32-way image classification set "processed" from GitHub (1Erge/treeleaf-classifier); label vocabulary: anhui barberry, beales barberry, big fruited holly, camphor tree, canadian poplar, castor aralia, chinese cinnamon, chinese horse chestnut, chinese redbud, chinese toon, chinese tulip tree, crape myrtle, deodar, ford woodlotus, ginkgo, glossy privet, goldenrain tree, japan arrowwood, japanese cheesewood, japanese flowering cherry, japanese maple, nanmu, oleander, peach, pubescent bamboo, southern magnolia, sweet osmanthus, tangerine, trident maple, true indigo, wintersweet, yew plum pine.

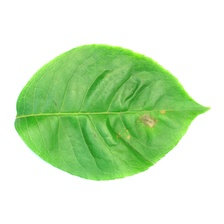
Label: big fruited holly

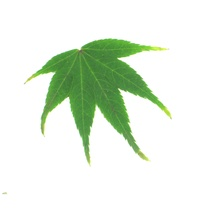
Label: japanese maple

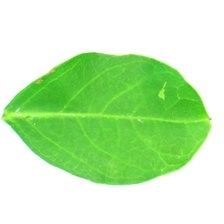
Label: crape myrtle

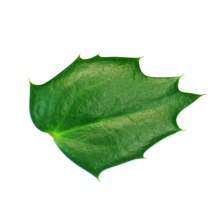
Label: beales barberry

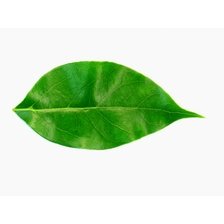
Label: camphor tree

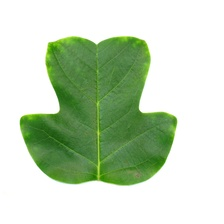
Label: chinese tulip tree
